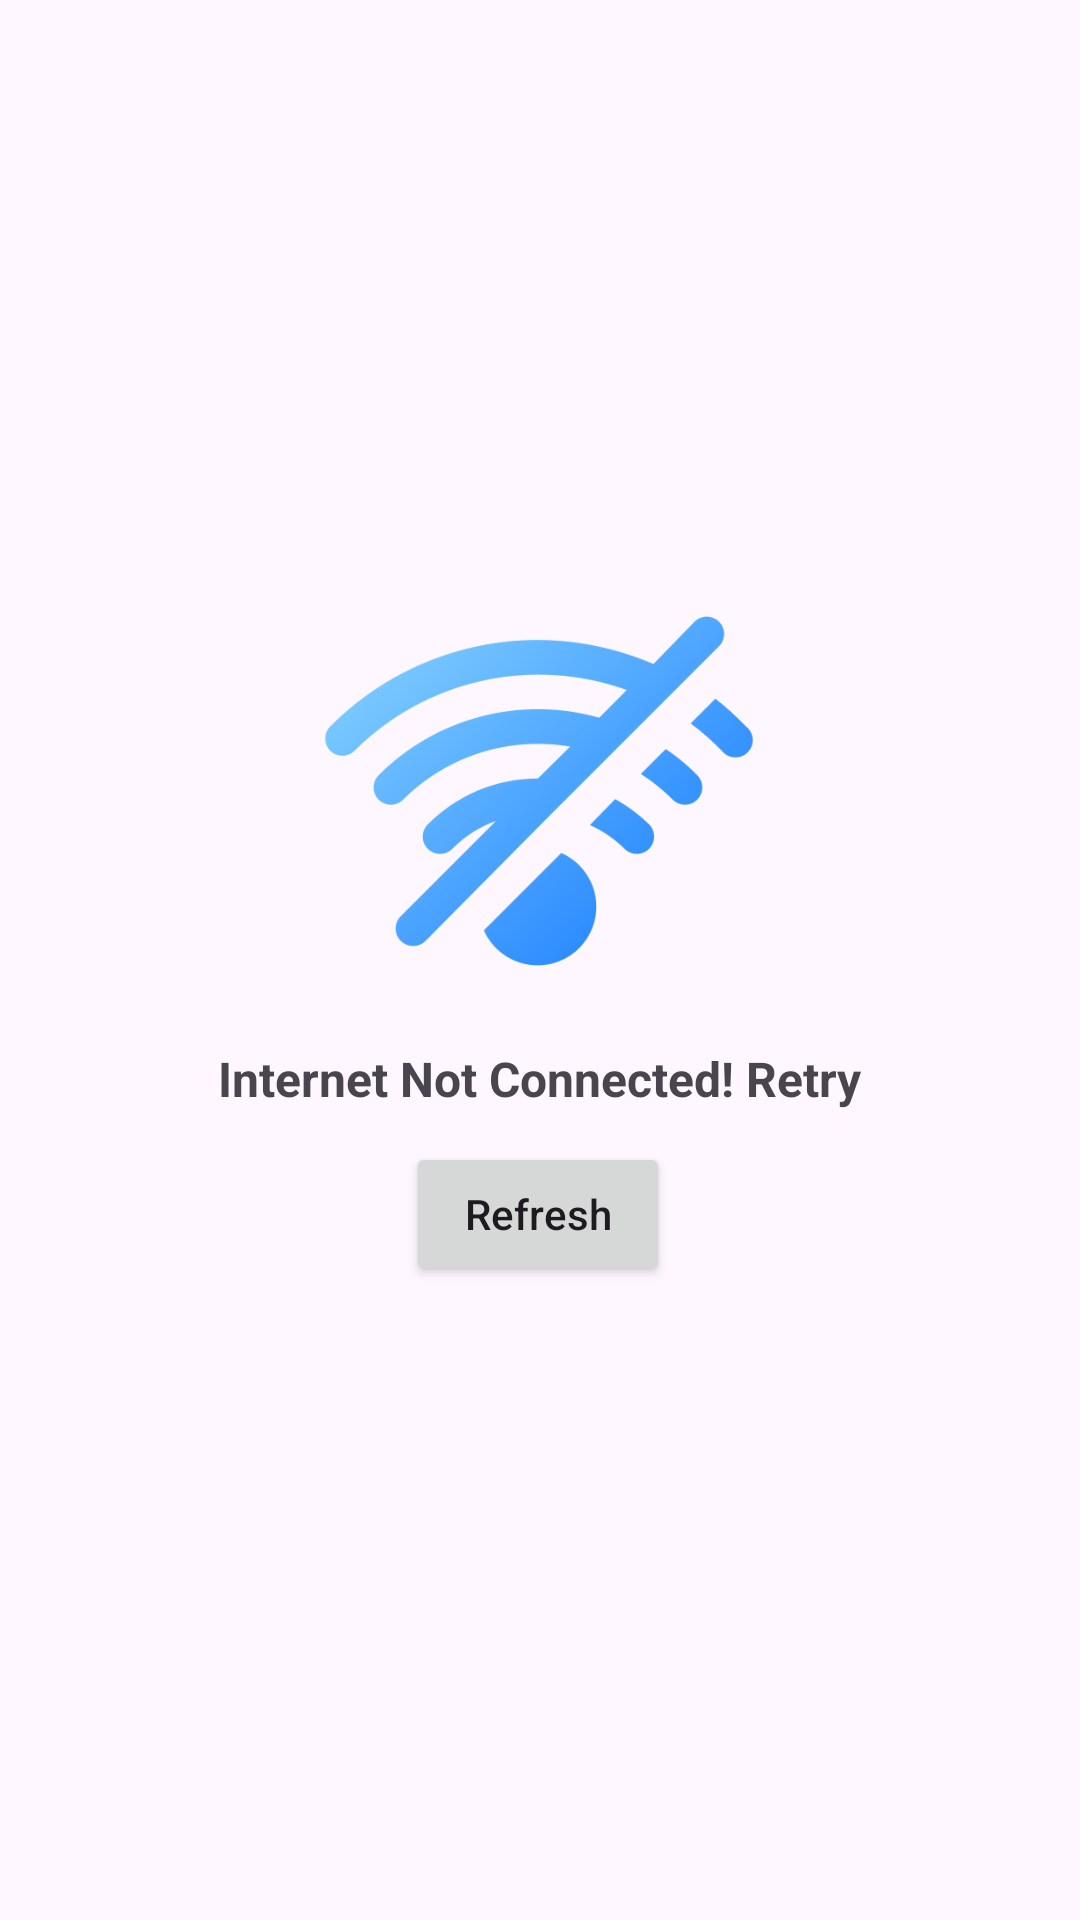

Layout XML and referenced resources for this Android screen:
<!-- AndroidManifest.xml: application theme Theme.NewsApp -->
<!-- res/layout/activity_offline.xml -->
<?xml version="1.0" encoding="utf-8"?>
<androidx.constraintlayout.widget.ConstraintLayout
    xmlns:android="http://schemas.android.com/apk/res/android"
    xmlns:app="http://schemas.android.com/apk/res-auto"
    xmlns:tools="http://schemas.android.com/tools"
    android:id="@+id/main"
    android:layout_width="match_parent"
    android:layout_height="match_parent"
    tools:context=".view.activities.OfflineActivity">
    <androidx.appcompat.widget.Toolbar
        android:id="@+id/toolbar"
        app:layout_constraintTop_toTopOf="parent"
        android:layout_width="match_parent"
        android:layout_height="wrap_content"
        app:navigationIcon="@drawable/baseline_arrow_back_ios_24" />

    <ImageView
        android:id="@+id/iv_offline"
        android:layout_width="150dp"
        android:layout_height="150dp"
        android:src="@drawable/wifi"
        app:layout_constraintBottom_toBottomOf="parent"
        app:layout_constraintEnd_toEndOf="parent"
        app:layout_constraintHorizontal_bias="0.498"
        app:layout_constraintStart_toStartOf="parent"
        app:layout_constraintTop_toTopOf="parent"
        app:layout_constraintVertical_bias="0.385" />

    <TextView
        android:id="@+id/message"
        android:layout_width="wrap_content"
        android:layout_height="wrap_content"
        android:text="@string/internet_not_connected_retry"
        app:layout_constraintTop_toBottomOf="@id/iv_offline"
        app:layout_constraintStart_toStartOf="parent"
        app:layout_constraintEnd_toEndOf="parent"
        android:textSize="16sp"
        android:textStyle="bold"
        android:layout_marginTop="10dp"/>

    <androidx.appcompat.widget.AppCompatButton
        android:id="@+id/btn_refresh"
        android:layout_width="wrap_content"
        android:layout_height="wrap_content"
        android:layout_marginBottom="196dp"
        android:text="@string/refresh"
        android:textAllCaps="false"
        app:layout_constraintBottom_toBottomOf="parent"
        app:layout_constraintEnd_toEndOf="parent"
        app:layout_constraintHorizontal_bias="0.498"
        app:layout_constraintStart_toStartOf="parent"
        app:layout_constraintTop_toBottomOf="@+id/iv_offline"
        app:layout_constraintVertical_bias="0.734" />


</androidx.constraintlayout.widget.ConstraintLayout>
<!-- resources referenced by this layout -->
<resources>
  <!-- drawable wifi: png bitmap (drawable, 29545 bytes) -->
  <string name="internet_not_connected_retry">Internet Not Connected! Retry</string>
  <string name="refresh">Refresh</string>
  <style name="Theme.NewsApp" parent="Base.Theme.NewsApp" />
  <style name="Base.Theme.NewsApp" parent="Theme.Material3.DayNight.NoActionBar">
          
          
          <item name="android:statusBarColor">@color/white</item>
          <item name="android:windowLightStatusBar">true</item>
          <item name="android:windowContentTransitions">true</item>
      </style>
  <color name="white">#FFFFFFFF</color>
</resources>
